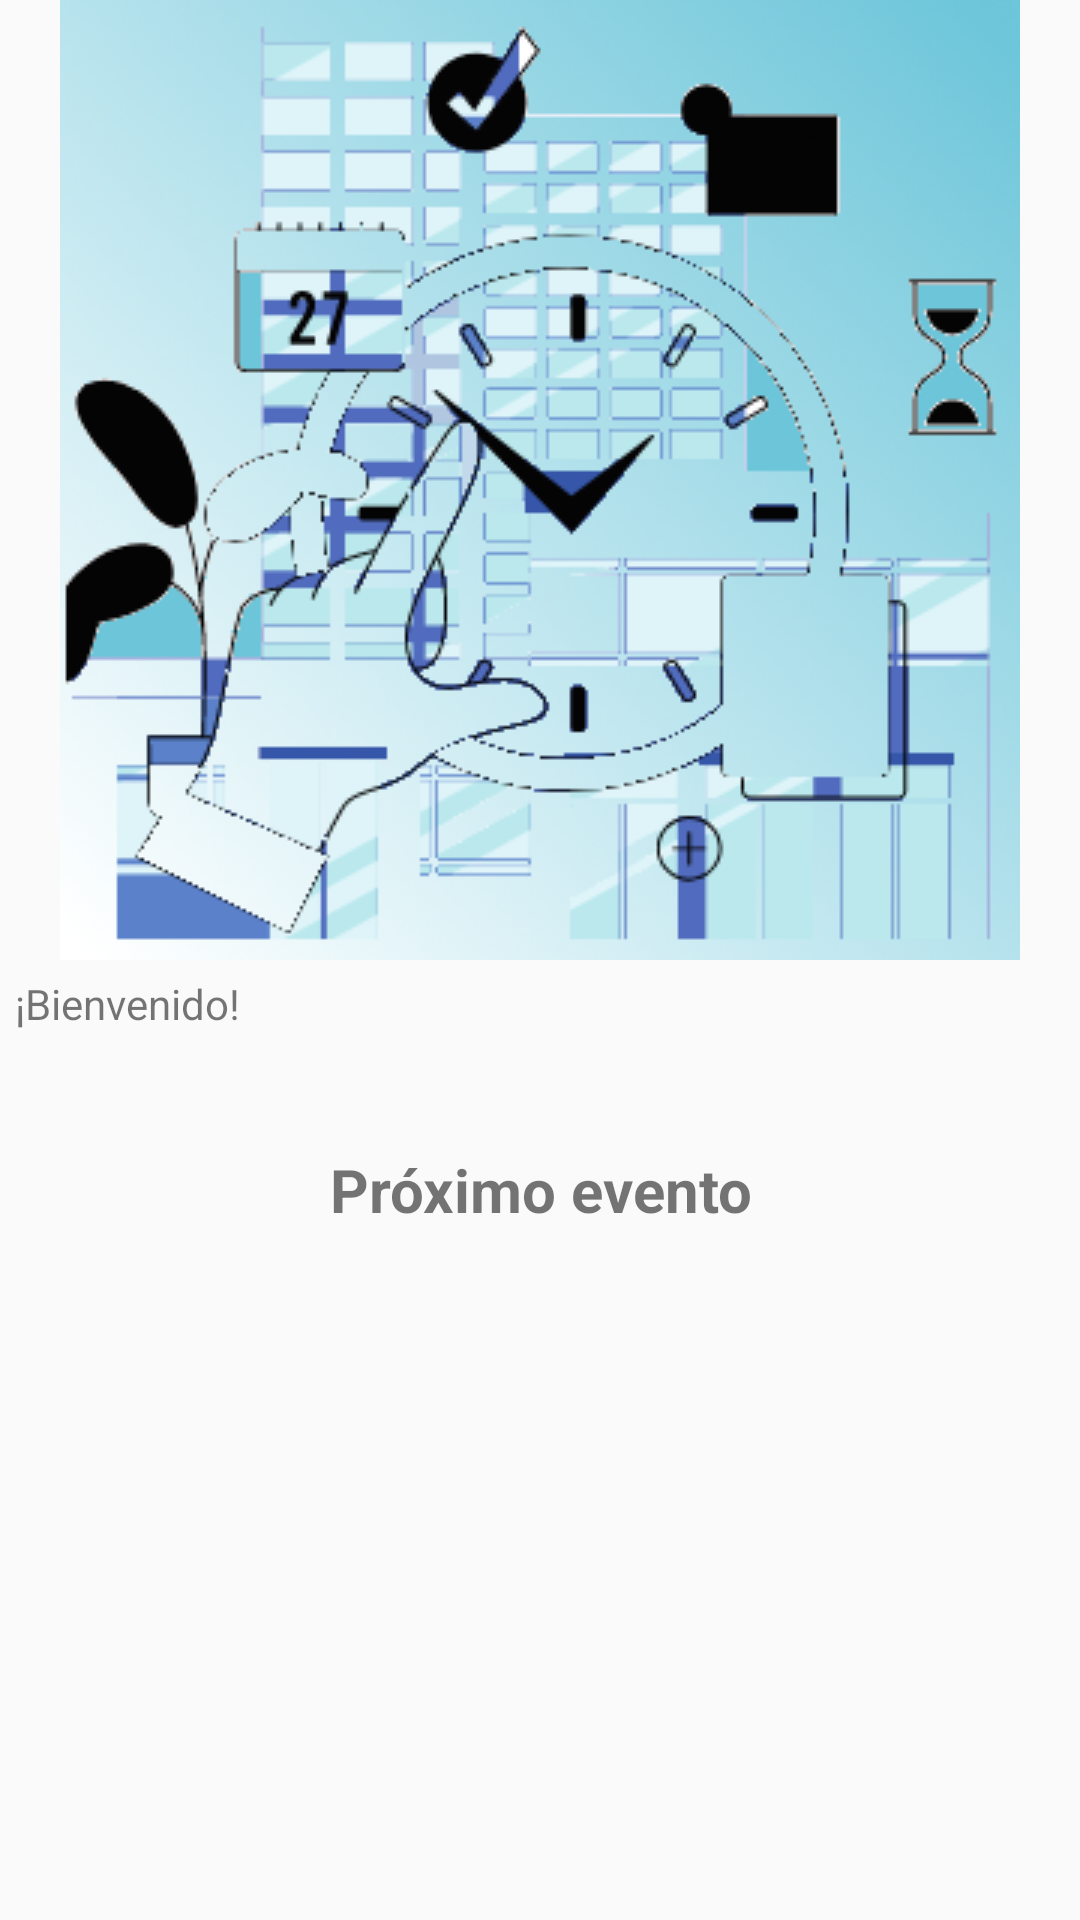

Produce the Android XML layout that renders to this screen, including the resource entries it uses.
<!-- AndroidManifest.xml: application theme Theme.AppCompat.Light.NoActionBar -->
<!-- res/layout/nav_menu_cabecera.xml -->
<?xml version="1.0" encoding="utf-8"?>
<LinearLayout xmlns:android="http://schemas.android.com/apk/res/android"
    xmlns:app="http://schemas.android.com/apk/res-auto"
    android:layout_width="match_parent"
    android:layout_height="match_parent"
    android:id="@+id/nav_cabecera"
    android:orientation="vertical"
    android:background="@drawable/side_nav_bar"
    >

    <ImageView
        android:id="@+id/imagenCabecera"
        android:layout_width="match_parent"
        android:layout_height="wrap_content"
        app:srcCompat="@drawable/imagencabecera" />

     <TextView
        android:id="@+id/nav_cabecera_bienvenido"
        android:layout_width="match_parent"
        android:layout_height="wrap_content"
        android:padding="5dp"
         android:text="@string/msjBienvenida">
        </TextView>
        <TextView
            android:id="@+id/nav_cabecera_user"
            android:layout_width="match_parent"
            android:layout_height="wrap_content"
            android:padding="5dp">
        </TextView>
    <TextView
        android:id="@+id/nav_cabecera_Notificaciones"
        android:layout_width="match_parent"
        android:layout_height="wrap_content"
        android:textAlignment="center"
        android:textStyle="bold"
        android:textSize="60px"
        android:text="@string/proxEventos"
        android:padding="5dp">
    </TextView>
    <LinearLayout
        android:id="@+id/nav_header_proximosEventos"
        android:layout_width="match_parent"
        android:layout_height="wrap_content"
        android:orientation="horizontal"
        android:padding="15dp">
        <ImageView
            android:id="@+id/imagenCabeceraEvento"
            android:layout_width="80px"
            android:layout_height="80px"
            app:srcCompat="@drawable/information"/>
        <TextView
            android:id="@+id/nav_cabecera_evento"
            android:layout_width="match_parent"
            android:layout_height="wrap_content"
            android:padding="5dp">
        </TextView>

    </LinearLayout>
</LinearLayout>
<!-- resources referenced by this layout -->
<resources>
  <!-- drawable imagencabecera: png bitmap (drawable, 99328 bytes) -->
  <string name="msjBienvenida">¡Bienvenido! </string>
  <string name="proxEventos">Próximo evento</string>
</resources>
